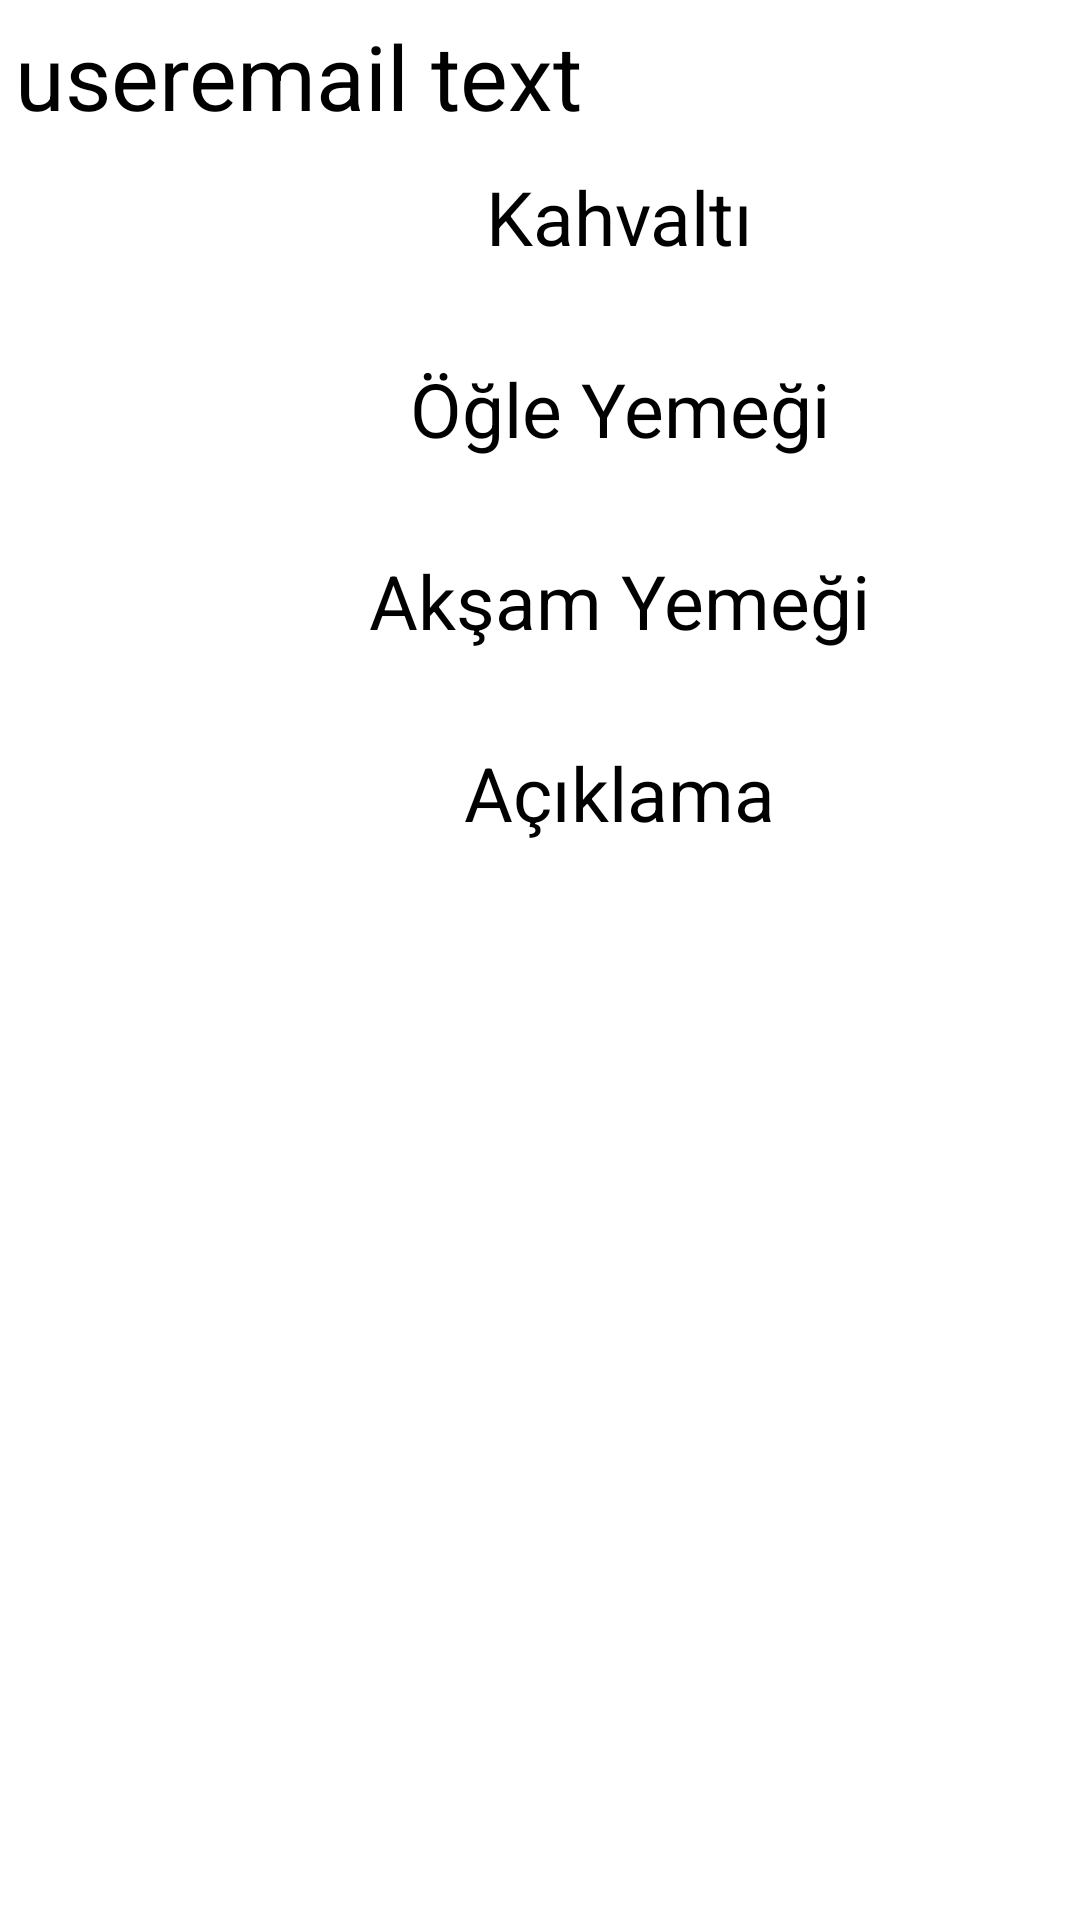

Produce the Android XML layout that renders to this screen, including the resource entries it uses.
<!-- AndroidManifest.xml: application theme Theme.MyApplication -->
<!-- res/layout/recycler_row4.xml -->
<?xml version="1.0" encoding="utf-8"?>
<androidx.constraintlayout.widget.ConstraintLayout

    xmlns:android="http://schemas.android.com/apk/res/android"
    xmlns:app="http://schemas.android.com/apk/res-auto"
    xmlns:tools="http://schemas.android.com/tools"
    android:layout_width="match_parent"
    android:layout_height="wrap_content"
    android:orientation="vertical">

    <TableLayout
        android:layout_width="match_parent"
        android:layout_height="match_parent">

        <TableRow
            android:layout_width="match_parent"
            android:layout_height="match_parent" >

            <LinearLayout
                android:layout_width="421dp"
                android:layout_height="match_parent"
                android:orientation="vertical">

                <TextView
                    android:id="@+id/recyclerViewUserEmailText"
                    android:layout_width="match_parent"
                    android:layout_height="wrap_content"
                    android:layout_margin="5dp"
                    android:hint="useremail text"
                    android:textSize="30sp" />

                <TextView
                    android:id="@+id/recyclerViewKahvalti"
                    android:layout_width="403dp"
                    android:layout_height="54dp"
                    android:layout_margin="5dp"
                    android:hint="Kahvaltı"
                    android:textAlignment="center"
                    android:textSize="25sp" />

                <TextView
                    android:id="@+id/recyclerViewOgleText"
                    android:layout_width="403dp"
                    android:layout_height="54dp"
                    android:layout_margin="5dp"
                    android:hint="Öğle Yemeği"
                    android:textAlignment="center"
                    android:textSize="25sp"

                    ></TextView>

                <TextView
                    android:id="@+id/recyclerViewAksamText"
                    android:layout_width="403dp"
                    android:layout_height="54dp"
                    android:layout_margin="5dp"
                    android:hint="Akşam Yemeği"
                    android:textAlignment="center"
                    android:textSize="25sp"></TextView>

                <TextView
                    android:id="@+id/recyclerViewAciklama2Text"
                    android:layout_width="403dp"
                    android:layout_height="54dp"
                    android:layout_margin="5dp"
                    android:hint="Açıklama"
                    android:textAlignment="center"
                    android:textSize="25sp" />
            </LinearLayout>
        </TableRow>

    </TableLayout>

</androidx.constraintlayout.widget.ConstraintLayout>
<!-- resources referenced by this layout -->
<resources>

</resources>
